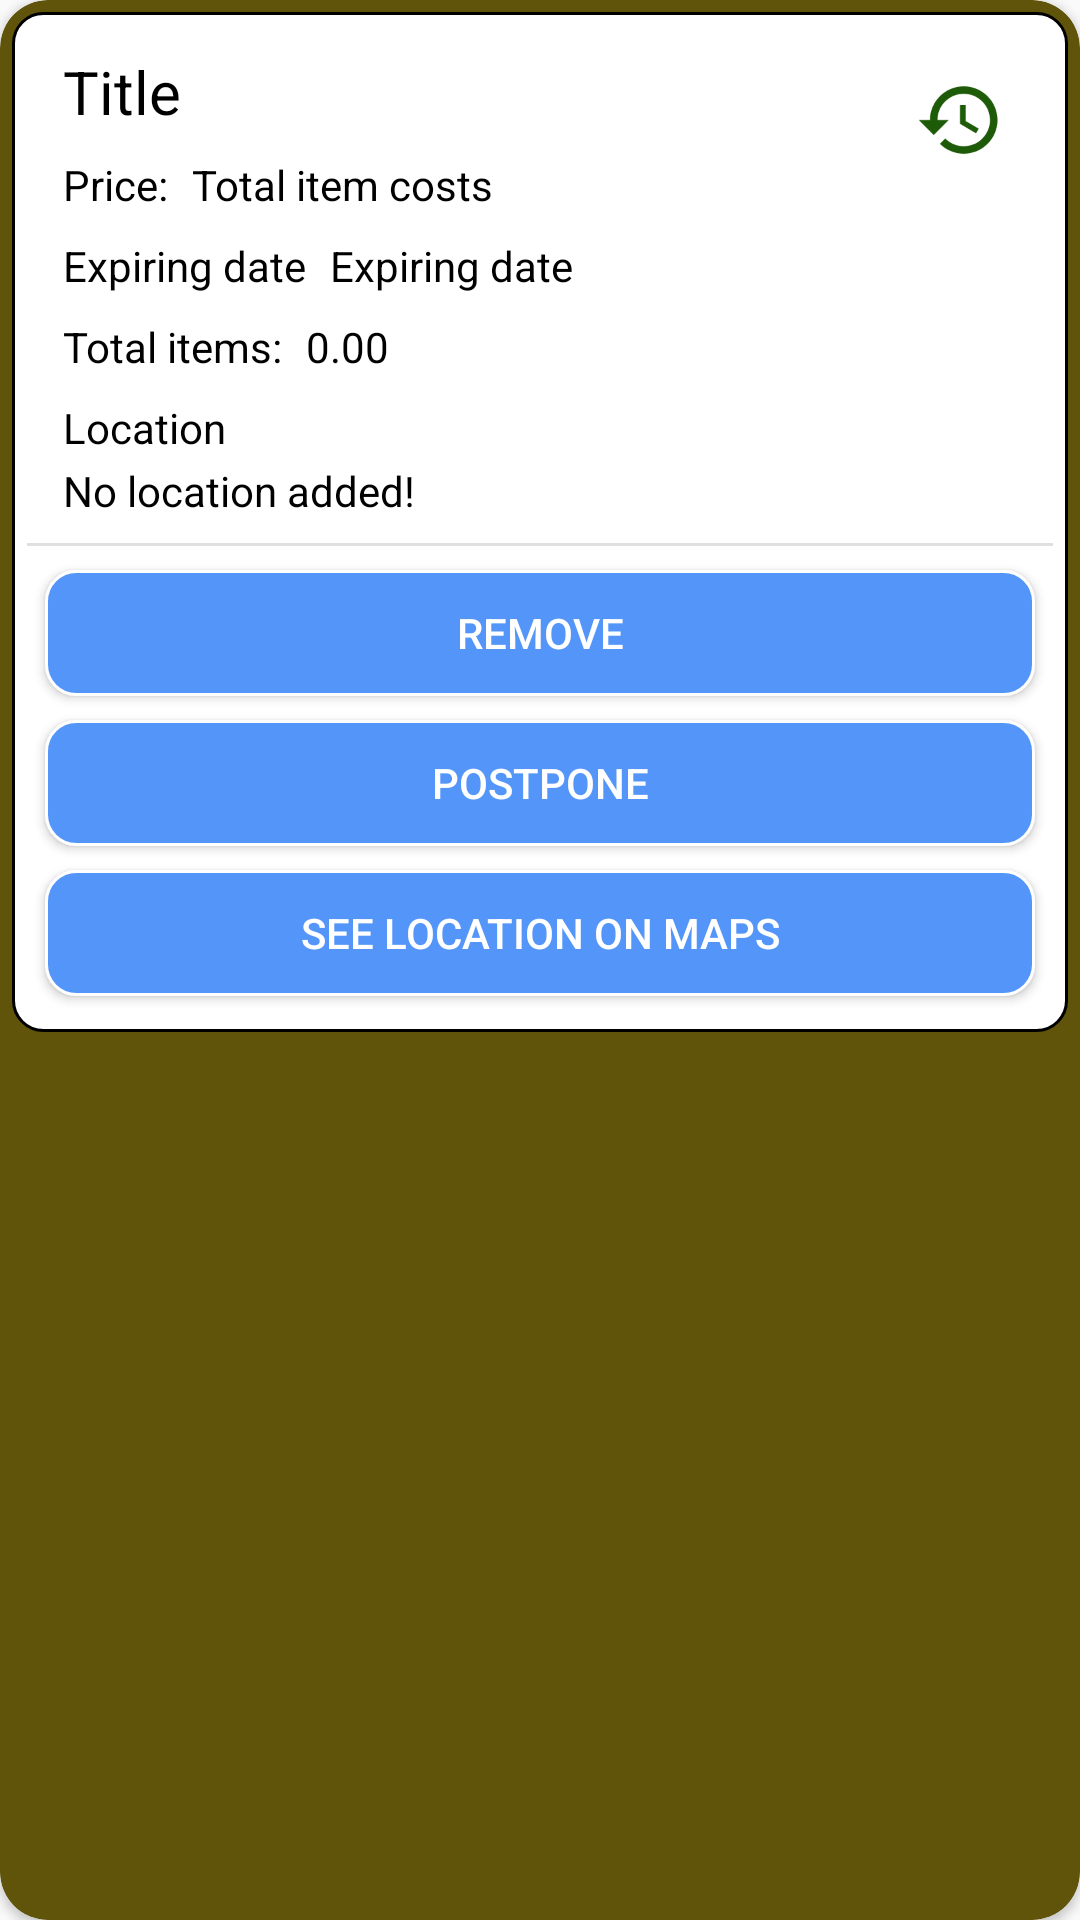

Layout XML and referenced resources for this Android screen:
<!-- AndroidManifest.xml: application theme AppTheme -->
<!-- res/layout/fragment_list_history_item.xml -->
<?xml version="1.0" encoding="utf-8"?>
<androidx.cardview.widget.CardView xmlns:android="http://schemas.android.com/apk/res/android"
    xmlns:app="http://schemas.android.com/apk/res-auto"
    xmlns:tools="http://schemas.android.com/tools"
    android:id="@+id/cardView"
    android:layout_width="match_parent"
    android:layout_height="wrap_content"
    android:layout_marginLeft="10dp"
    android:layout_marginTop="5dp"
    android:layout_marginRight="10dp"
    android:layout_marginBottom="5dp"
    app:cardBackgroundColor="@color/card_history_outline"
    app:cardCornerRadius="16dp">

    <RelativeLayout
        android:layout_width="match_parent"
        android:layout_height="340dp"
        android:layout_margin="4dp">

        <androidx.constraintlayout.widget.ConstraintLayout
            android:layout_width="match_parent"
            android:layout_height="match_parent"
            android:background="@drawable/card_outline">

            <TextView
                android:id="@+id/textView_list_history_price_text"
                android:layout_width="wrap_content"
                android:layout_height="wrap_content"
                android:layout_marginStart="12dp"
                android:layout_marginLeft="12dp"
                android:layout_marginTop="8dp"
                android:text="@string/price"
                android:textColor="@color/mainText"
                app:layout_constraintStart_toStartOf="parent"
                app:layout_constraintTop_toBottomOf="@+id/textView_list_history_title" />

            <TextView
                android:id="@+id/textView_list_history_names_text"
                android:layout_width="wrap_content"
                android:layout_height="wrap_content"
                android:layout_marginStart="12dp"
                android:layout_marginLeft="12dp"
                android:layout_marginTop="8dp"
                android:text="@string/total_items"
                android:textColor="@color/mainText"
                app:layout_constraintStart_toStartOf="parent"
                app:layout_constraintTop_toBottomOf="@+id/textView_list_history_expiringDate_text" />

            <TextView
                android:id="@+id/textView_list_history_expiringDate_text"
                android:layout_width="wrap_content"
                android:layout_height="wrap_content"
                android:layout_marginStart="12dp"
                android:layout_marginLeft="12dp"
                android:layout_marginTop="8dp"
                android:text="@string/ExpiringDate"
                android:textColor="@color/mainText"
                app:layout_constraintStart_toStartOf="parent"
                app:layout_constraintTop_toBottomOf="@+id/textView_list_history_price_text" />

            <TextView
                android:id="@+id/textView_list_history_sum_of_items_value"
                android:layout_width="wrap_content"
                android:layout_height="wrap_content"
                android:layout_marginStart="8dp"
                android:layout_marginLeft="8dp"
                android:text="@string/SUM_OF_ITEMS_COST"
                android:textColor="@color/mainText"
                app:layout_constraintBottom_toBottomOf="@+id/textView_list_history_price_text"
                app:layout_constraintStart_toEndOf="@+id/textView_list_history_price_text"
                app:layout_constraintTop_toTopOf="@+id/textView_list_history_price_text" />

            <TextView
                android:id="@+id/textView_list_history_title"
                android:layout_width="wrap_content"
                android:layout_height="wrap_content"
                android:layout_marginStart="12dp"
                android:layout_marginLeft="12dp"
                android:layout_marginTop="8dp"
                android:text="@string/Title"
                android:textColor="@color/mainText"
                android:textSize="20sp"
                app:layout_constraintStart_toStartOf="parent"
                app:layout_constraintTop_toTopOf="parent" />

            <TextView
                android:id="@+id/textView_list_history_names_value"
                android:layout_width="wrap_content"
                android:layout_height="wrap_content"
                android:layout_marginStart="8dp"
                android:layout_marginLeft="8dp"
                android:text="@string/_0_00"
                android:textColor="@color/mainText"
                app:layout_constraintBottom_toBottomOf="@+id/textView_list_history_names_text"
                app:layout_constraintStart_toEndOf="@+id/textView_list_history_names_text"
                app:layout_constraintTop_toTopOf="@+id/textView_list_history_names_text" />

            <TextView
                android:id="@+id/textView_list_history_expiringDate_value"
                android:layout_width="wrap_content"
                android:layout_height="wrap_content"
                android:layout_marginStart="8dp"
                android:layout_marginLeft="8dp"
                android:text="@string/ExpiringDate"
                android:textColor="@color/mainText"
                app:layout_constraintBottom_toBottomOf="@+id/textView_list_history_expiringDate_text"
                app:layout_constraintStart_toEndOf="@+id/textView_list_history_expiringDate_text"
                app:layout_constraintTop_toTopOf="@+id/textView_list_history_expiringDate_text" />

            <ImageView
                android:id="@+id/imageView9"
                android:layout_width="30dp"
                android:layout_height="30dp"
                android:layout_marginTop="16dp"
                android:layout_marginEnd="16dp"
                android:layout_marginRight="16dp"
                android:contentDescription="@string/history_icon"
                app:layout_constraintEnd_toEndOf="parent"
                app:layout_constraintTop_toTopOf="parent"
                app:srcCompat="@drawable/ic_baseline_history_24" />

            <TextView
                android:id="@+id/textView33"
                android:layout_width="wrap_content"
                android:layout_height="wrap_content"
                android:layout_marginStart="12dp"
                android:layout_marginLeft="12dp"
                android:layout_marginTop="8dp"
                android:text="@string/location"
                android:textColor="@color/mainText"
                app:layout_constraintStart_toStartOf="parent"
                app:layout_constraintTop_toBottomOf="@+id/textView_list_history_names_text" />

            <TextView
                android:id="@+id/textView_list_history_location_value"
                android:layout_width="wrap_content"
                android:layout_height="wrap_content"
                android:maxLines="1"
                android:maxLength="45"
                android:layout_marginStart="12dp"
                android:layout_marginLeft="12dp"
                android:layout_marginTop="2dp"
                android:text="@string/no_location_added"
                android:textColor="@color/mainText"
                app:layout_constraintStart_toStartOf="parent"
                app:layout_constraintTop_toBottomOf="@+id/textView33" />

            <Button
                android:id="@+id/buttonRemoveHistory"
                android:layout_width="330dp"
                android:layout_height="42dp"
                android:layout_marginStart="22dp"
                android:layout_marginLeft="22dp"
                android:layout_marginTop="8dp"
                android:layout_marginEnd="22dp"
                android:layout_marginRight="22dp"
                android:background="@drawable/button_background"
                android:text="@string/remove"
                android:textColor="@color/buttonText"
                app:layout_constraintEnd_toEndOf="parent"
                app:layout_constraintStart_toStartOf="parent"
                app:layout_constraintTop_toBottomOf="@+id/divider7" />

            <Button
                android:id="@+id/buttonHistoryPostPone"
                android:layout_width="330dp"
                android:layout_height="42dp"
                android:layout_marginStart="22dp"
                android:layout_marginLeft="22dp"
                android:layout_marginTop="8dp"
                android:layout_marginEnd="22dp"
                android:layout_marginRight="22dp"
                android:background="@drawable/button_background"
                android:text="@string/postpone"
                android:textColor="@color/buttonText"
                app:layout_constraintEnd_toEndOf="parent"
                app:layout_constraintStart_toStartOf="parent"
                app:layout_constraintTop_toBottomOf="@+id/buttonRemoveHistory" />

            <Button
                android:id="@+id/buttonHistoryLocation"
                android:layout_width="330dp"
                android:layout_height="42dp"
                android:layout_marginStart="22dp"
                android:layout_marginLeft="22dp"
                android:layout_marginTop="8dp"
                android:layout_marginEnd="22dp"
                android:layout_marginRight="22dp"
                android:background="@drawable/button_background"
                android:text="@string/see_location_on_maps"
                android:textColor="@color/buttonText"
                app:layout_constraintEnd_toEndOf="parent"
                app:layout_constraintStart_toStartOf="parent"
                app:layout_constraintTop_toBottomOf="@+id/buttonHistoryPostPone" />

            <View
                android:id="@+id/divider7"
                android:layout_width="match_parent"
                android:layout_height="1dp"
                android:layout_marginTop="8dp"
                android:background="?android:attr/listDivider"
                app:layout_constraintTop_toBottomOf="@+id/textView_list_history_location_value"
                tools:layout_editor_absoluteX="5dp" />

        </androidx.constraintlayout.widget.ConstraintLayout>
    </RelativeLayout>
</androidx.cardview.widget.CardView>
<!-- resources referenced by this layout -->
<resources>
  <color name="buttonText">#FFFFFF</color>
  <color name="card_history_outline">#60540A</color>
  <color name="mainText">#000000</color>
  <!-- drawable button_background (drawable) -->
  <?xml version="1.0" encoding="utf-8"?>
  <selector xmlns:android="http://schemas.android.com/apk/res/android">
      <item>
          <shape>
              <solid android:color="@color/iconBackground">
              </solid>
              <corners android:radius="10dp"></corners>
  
              <stroke
                  android:width="1dp"
                  android:color="#FFFFFF" />
  
              
              <padding
                  android:bottom="5dp"
                  android:left="5dp"
                  android:right="5dp"
                  android:top="5dp" />
  
          </shape>
      </item>
  </selector>
  <!-- drawable card_outline (drawable) -->
  <?xml version="1.0" encoding="utf-8"?>
  <selector xmlns:android="http://schemas.android.com/apk/res/android">
      <item>
          <shape>
              <solid android:color="@color/cardBackground">
              </solid>
              <corners android:radius="10dp"/>
  
              <stroke
                  android:width="1dp"
                  android:color="@color/outline" />
  
              
              <padding
                  android:bottom="5dp"
                  android:left="5dp"
                  android:right="5dp"
                  android:top="5dp" />
          </shape>
      </item>
  </selector>
  <!-- drawable ic_baseline_history_24 (drawable) -->
  <vector android:height="24dp" android:tint="#1E5B08"
      android:viewportHeight="24" android:viewportWidth="24"
      android:width="24dp" xmlns:android="http://schemas.android.com/apk/res/android">
      <path android:fillColor="@android:color/white" android:pathData="M13,3c-4.97,0 -9,4.03 -9,9L1,12l3.89,3.89 0.07,0.14L9,12L6,12c0,-3.87 3.13,-7 7,-7s7,3.13 7,7 -3.13,7 -7,7c-1.93,0 -3.68,-0.79 -4.94,-2.06l-1.42,1.42C8.27,19.99 10.51,21 13,21c4.97,0 9,-4.03 9,-9s-4.03,-9 -9,-9zM12,8v5l4.28,2.54 0.72,-1.21 -3.5,-2.08L13.5,8L12,8z"/>
  </vector>
  <string name="ExpiringDate">Expiring date</string>
  <string name="SUM_OF_ITEMS_COST">Total item costs</string>
  <string name="Title">Title</string>
  <string name="_0_00">0.00</string>
  <string name="history_icon">History icon</string>
  <string name="location">Location</string>
  <string name="no_location_added">No location added!</string>
  <string name="postpone">Postpone</string>
  <string name="price">Price:</string>
  <string name="remove">Remove</string>
  <string name="see_location_on_maps">See location on maps</string>
  <string name="total_items">Total items: </string>
  <style name="AppTheme" parent="Theme.AppCompat.Light.NoActionBar">
          
          <item name="colorPrimary">@color/colorPrimary</item>
          <item name="colorPrimaryDark">@color/colorPrimaryDark</item>
          <item name="colorAccent">@color/colorAccent</item>
      </style>
  <color name="iconBackground">#5395F8</color>
  <color name="cardBackground">#FFFFFF</color>
  <color name="outline">#000000</color>
  <color name="colorPrimary">#6C63FF</color>
  <color name="colorPrimaryDark">#6C63FF</color>
  <color name="colorAccent">#03DAC5</color>
</resources>
